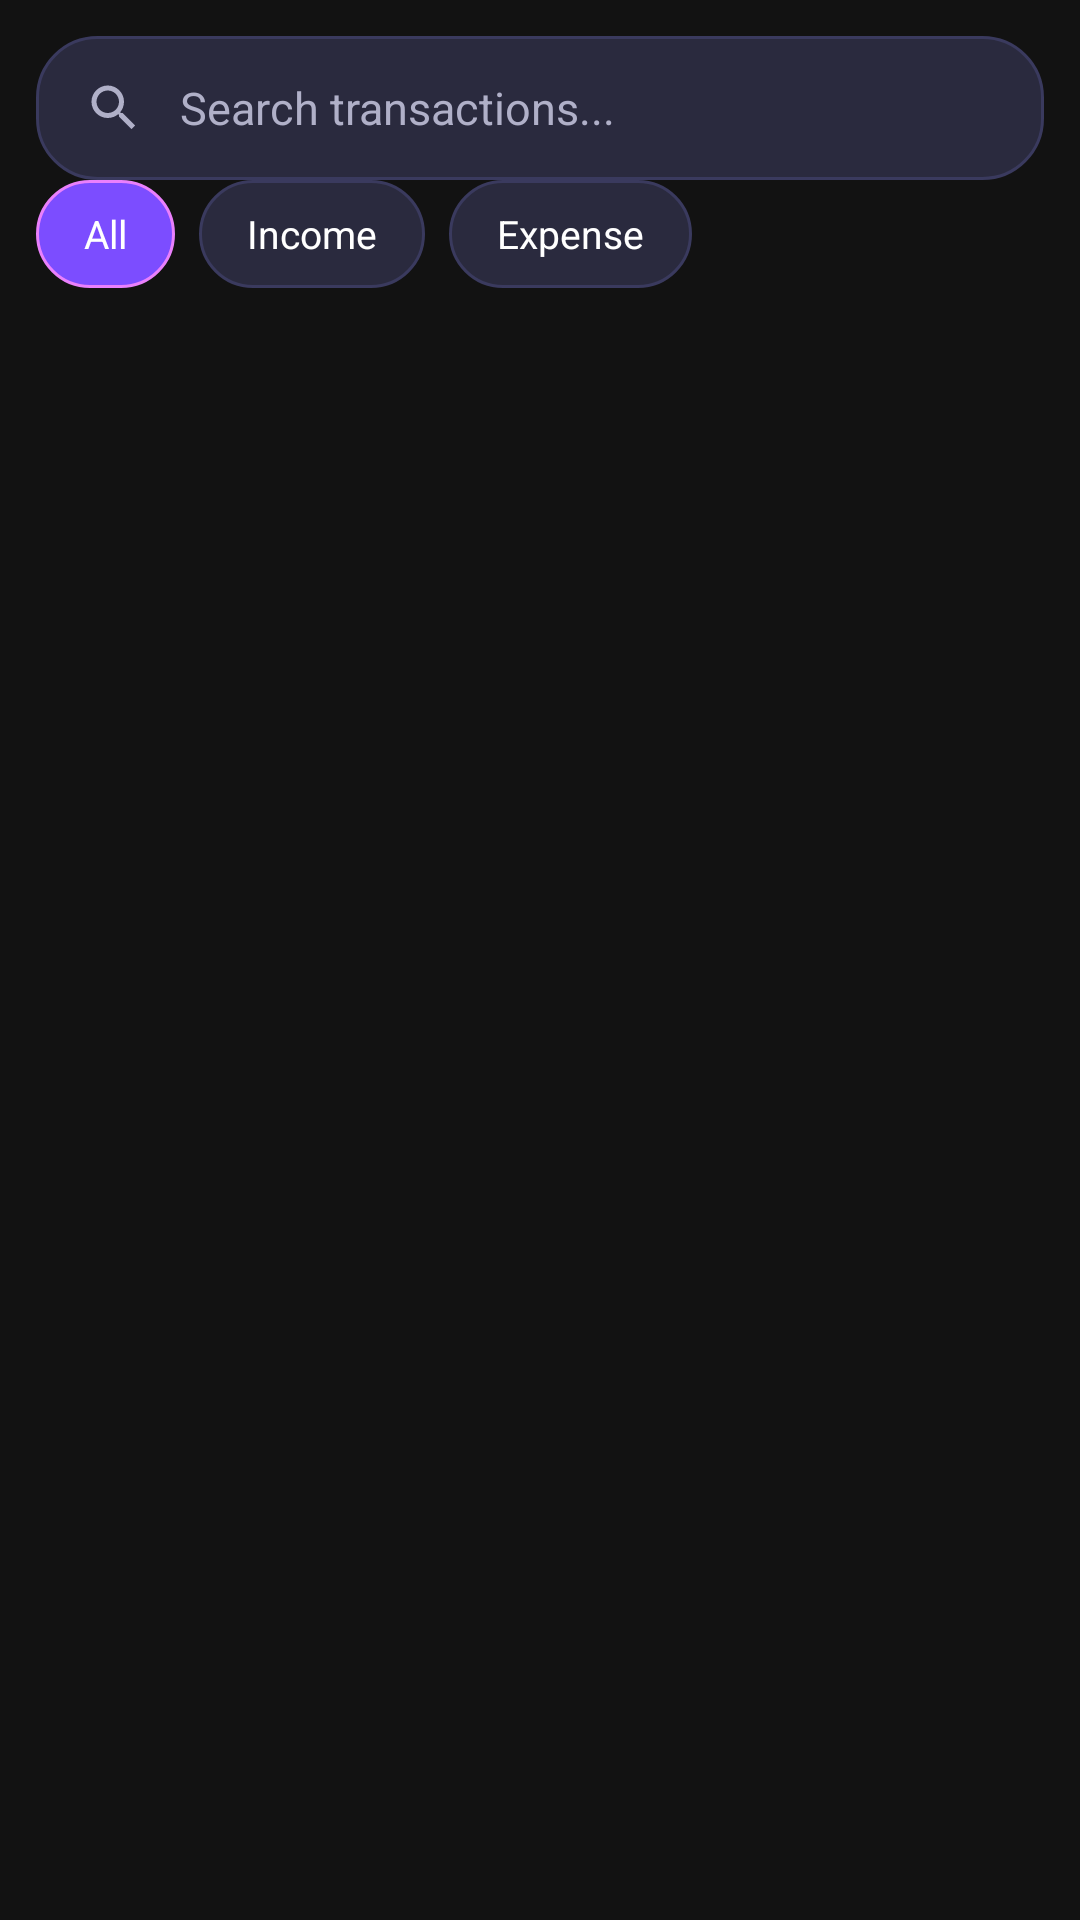

This screen was rendered from an Android layout file. Write that file and the resources it references.
<!-- AndroidManifest.xml: application theme AppTheme -->
<!-- res/layout/fragment_expense.xml -->
<?xml version="1.0" encoding="utf-8"?>
<androidx.constraintlayout.widget.ConstraintLayout xmlns:android="http://schemas.android.com/apk/res/android"
    xmlns:app="http://schemas.android.com/apk/res-auto"
    xmlns:tools="http://schemas.android.com/tools"
    android:layout_width="match_parent"
    android:layout_height="match_parent"
    android:background="@color/colorBackground"
    tools:context=".fragments.ExpenseFragment">

    
    <LinearLayout
        android:id="@+id/searchLayout"
        android:layout_width="0dp"
        android:layout_height="48dp"
        android:layout_margin="12dp"
        android:background="@drawable/chip_background"
        android:gravity="center_vertical"
        android:orientation="horizontal"
        android:paddingStart="16dp"
        android:paddingEnd="16dp"
        app:layout_constraintTop_toTopOf="parent"
        app:layout_constraintStart_toStartOf="parent"
        app:layout_constraintEnd_toEndOf="parent">

        <ImageView
            android:layout_width="20dp"
            android:layout_height="20dp"
            android:src="@drawable/ic_search"
            app:tint="@color/colorTextSecondary" />

        <EditText
            android:id="@+id/searchEditText"
            android:layout_width="match_parent"
            android:layout_height="match_parent"
            android:layout_marginStart="12dp"
            android:background="@null"
            android:hint="Search transactions..."
            android:inputType="text"
            android:maxLines="1"
            android:textColor="@color/colorTextPrimary"
            android:textColorHint="@color/colorTextSecondary"
            android:textSize="15sp" />
    </LinearLayout>

    
    <LinearLayout
        android:id="@+id/filterChipsLayout"
        android:layout_width="0dp"
        android:layout_height="wrap_content"
        android:orientation="horizontal"
        android:paddingStart="12dp"
        android:paddingEnd="12dp"
        android:paddingBottom="8dp"
        app:layout_constraintTop_toBottomOf="@id/searchLayout"
        app:layout_constraintStart_toStartOf="parent"
        app:layout_constraintEnd_toEndOf="parent">

        <TextView
            android:id="@+id/filterAll"
            android:layout_width="wrap_content"
            android:layout_height="36dp"
            android:layout_marginEnd="8dp"
            android:paddingStart="16dp"
            android:paddingEnd="16dp"
            android:gravity="center"
            android:text="All"
            android:textSize="13sp"
            android:textColor="@android:color/white"
            android:background="@drawable/chip_background_selected"/>

        <TextView
            android:id="@+id/filterIncome"
            android:layout_width="wrap_content"
            android:layout_height="36dp"
            android:layout_marginEnd="8dp"
            android:paddingStart="16dp"
            android:paddingEnd="16dp"
            android:gravity="center"
            android:text="Income"
            android:textSize="13sp"
            android:textColor="@color/colorTextPrimary"
            android:background="@drawable/chip_background"/>

        <TextView
            android:id="@+id/filterExpense"
            android:layout_width="wrap_content"
            android:layout_height="36dp"
            android:paddingStart="16dp"
            android:paddingEnd="16dp"
            android:gravity="center"
            android:text="Expense"
            android:textSize="13sp"
            android:textColor="@color/colorTextPrimary"
            android:background="@drawable/chip_background"/>

    </LinearLayout>

    
    <TextView
        android:id="@+id/emptyStateTextView"
        android:layout_width="wrap_content"
        android:layout_height="wrap_content"
        android:text="No transactions found"
        android:textColor="@color/colorTextSecondary"
        android:textSize="16sp"
        android:visibility="gone"
        app:layout_constraintBottom_toBottomOf="parent"
        app:layout_constraintEnd_toEndOf="parent"
        app:layout_constraintStart_toStartOf="parent"
        app:layout_constraintTop_toTopOf="parent"/>

    <androidx.recyclerview.widget.RecyclerView
        android:id="@+id/transactionRecyclerView"
        android:layout_width="0dp"
        android:layout_height="0dp"
        android:layout_marginBottom="8dp"
        app:layout_constraintBottom_toBottomOf="parent"
        app:layout_constraintEnd_toEndOf="parent"
        app:layout_constraintStart_toStartOf="parent"
        app:layout_constraintTop_toBottomOf="@id/filterChipsLayout"/>

</androidx.constraintlayout.widget.ConstraintLayout>
<!-- resources referenced by this layout -->
<resources>
  <color name="colorBackground">#121212</color>
  <color name="colorTextPrimary">#FFFFFF</color>
  <color name="colorTextSecondary">#B0B0C8</color>
  <!-- drawable chip_background (drawable) -->
  <?xml version="1.0" encoding="utf-8"?>
  <shape xmlns:android="http://schemas.android.com/apk/res/android"
      android:shape="rectangle">
      <solid android:color="#2A2A3E" />
      <corners android:radius="20dp" />
      <stroke android:width="1dp" android:color="#3A3A5E" />
  </shape>
  <!-- drawable chip_background_selected (drawable) -->
  <?xml version="1.0" encoding="utf-8"?>
  <shape xmlns:android="http://schemas.android.com/apk/res/android"
      android:shape="rectangle">
      <solid android:color="#7C4DFF" />
      <corners android:radius="20dp" />
      <stroke android:width="1dp" android:color="#EA80FC" />
  </shape>
  <!-- drawable ic_search (drawable) -->
  <vector xmlns:android="http://schemas.android.com/apk/res/android"
      android:width="24dp"
      android:height="24dp"
      android:viewportWidth="24"
      android:viewportHeight="24"
      android:tint="?attr/colorControlNormal">
    <path android:fillColor="@android:color/white"
        android:pathData="M15.5,14h-0.79l-0.28,-0.27C15.41,12.59 16,11.11 16,9.5 16,5.91 13.09,3 9.5,3S3,5.91 3,9.5 5.91,16 9.5,16c1.61,0 3.09,-0.59 4.23,-1.57l0.27,0.28v0.79l5,4.99L20.49,19l-4.99,-5zM9.5,14C7.01,14 5,11.99 5,9.5S7.01,5 9.5,5 14,7.01 14,9.5 11.99,14 9.5,14z"/>
  </vector>
  <style name="AppTheme" parent="Theme.AppCompat.Light.DarkActionBar">
          <item name="colorPrimary">@color/colorPrimary</item>
          <item name="colorPrimaryDark">@color/colorPrimaryDark</item>
          <item name="colorAccent">@color/colorAccent</item>
          <item name="android:windowBackground">@color/colorBackground</item>
          <item name="android:textColorPrimary">@color/colorTextPrimary</item>
          <item name="android:textColorSecondary">@color/colorTextSecondary</item>
      </style>
  <color name="colorPrimary">#7C4DFF</color>
  <color name="colorPrimaryDark">#5727CC</color>
  <color name="colorAccent">#EA80FC</color>
</resources>
